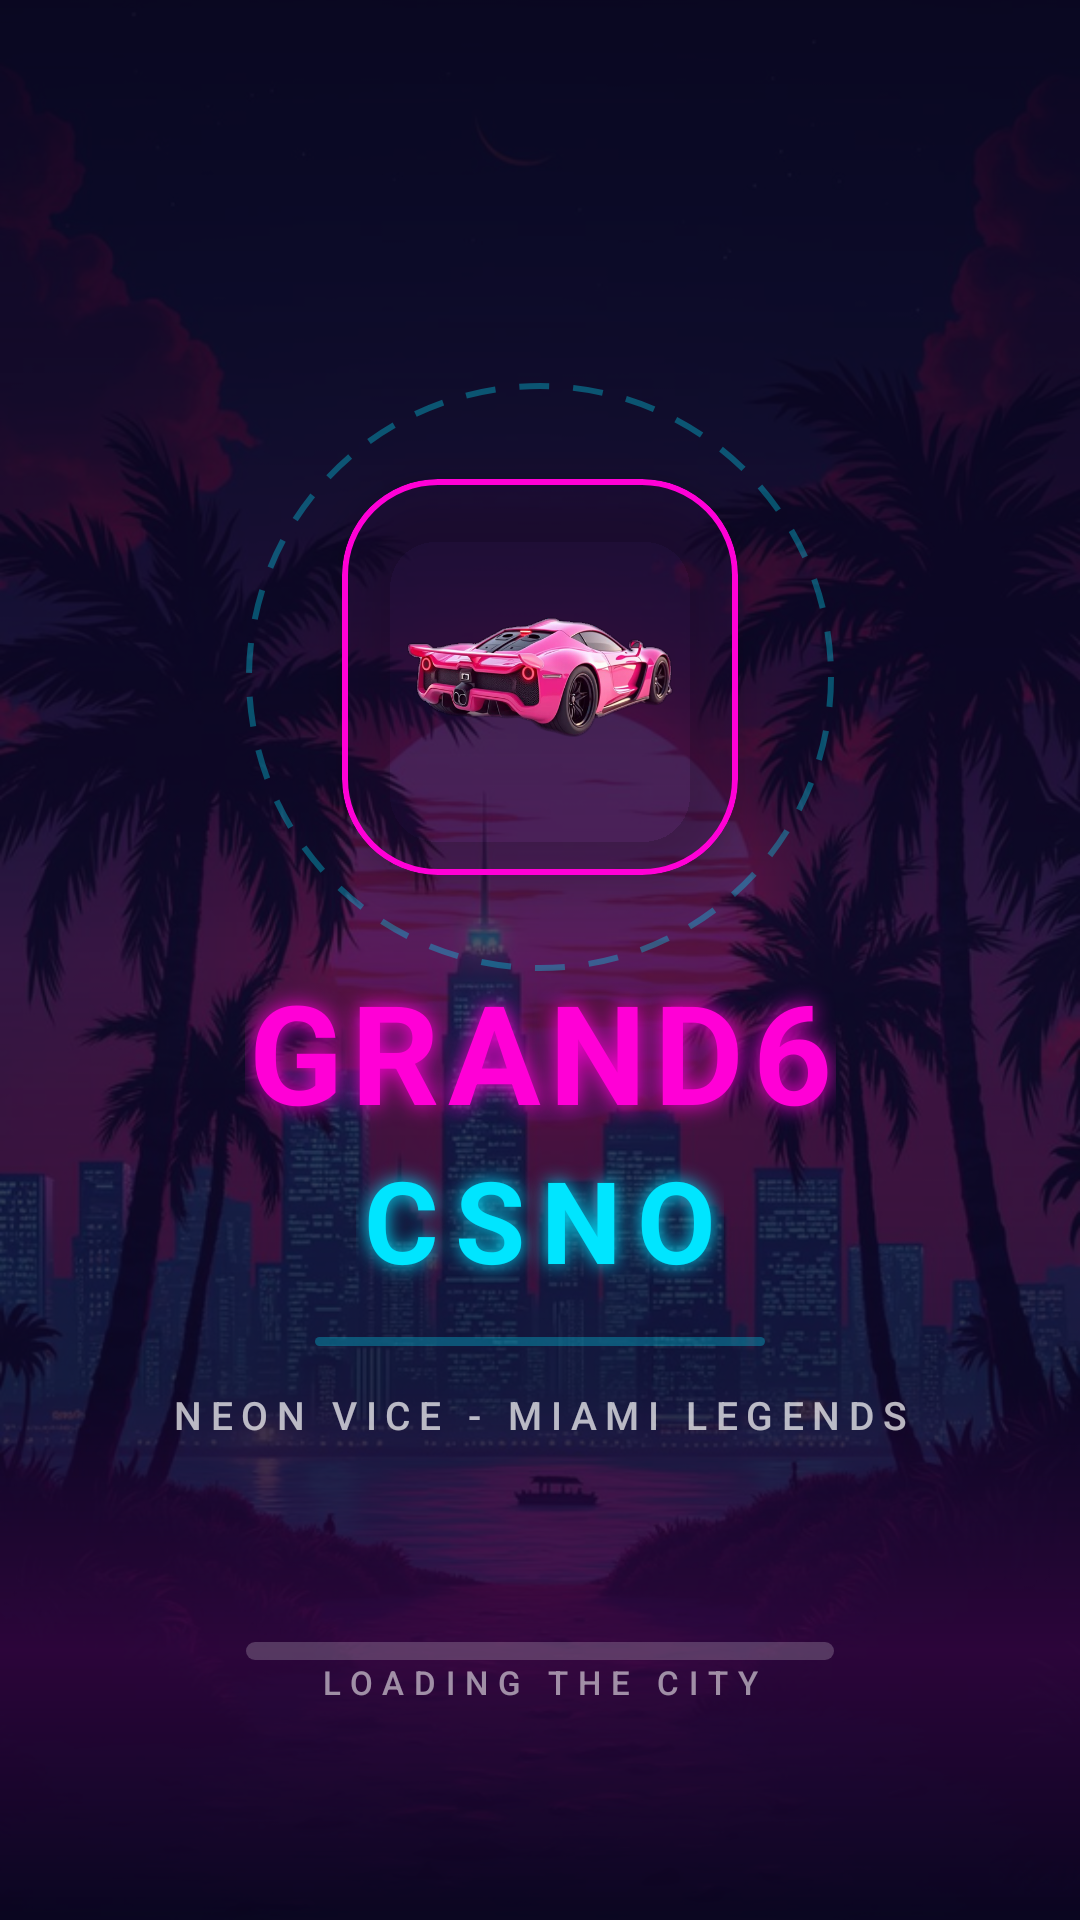

Here is an Android app screen rendered from its layout file. Give the layout XML and the strings, colors and styles it references.
<!-- AndroidManifest.xml: application theme Theme.Grand6Csno -->
<!-- res/layout/fragment_splash.xml -->
<?xml version="1.0" encoding="utf-8"?>
<androidx.constraintlayout.widget.ConstraintLayout xmlns:android="http://schemas.android.com/apk/res/android"
    xmlns:app="http://schemas.android.com/apk/res-auto"
    android:layout_width="match_parent"
    android:layout_height="match_parent"
    android:background="@drawable/bg_gradient_splash">

    <ImageView
        android:id="@+id/splash_background"
        android:layout_width="0dp"
        android:layout_height="0dp"
        android:importantForAccessibility="no"
        android:scaleType="centerCrop"
        android:src="@drawable/bg_splash"
        app:layout_constraintBottom_toBottomOf="parent"
        app:layout_constraintEnd_toEndOf="parent"
        app:layout_constraintStart_toStartOf="parent"
        app:layout_constraintTop_toTopOf="parent" />

    <View
        android:id="@+id/splash_scrim"
        android:layout_width="0dp"
        android:layout_height="0dp"
        android:background="@drawable/overlay_splash_scrim"
        android:importantForAccessibility="no"
        app:layout_constraintBottom_toBottomOf="parent"
        app:layout_constraintEnd_toEndOf="parent"
        app:layout_constraintStart_toStartOf="parent"
        app:layout_constraintTop_toTopOf="parent" />

    <View
        android:id="@+id/splash_horizon_glow"
        android:layout_width="0dp"
        android:layout_height="180dp"
        android:alpha="0.45"
        android:background="@drawable/bg_horizon_glow"
        android:importantForAccessibility="no"
        app:layout_constraintBottom_toBottomOf="parent"
        app:layout_constraintEnd_toEndOf="parent"
        app:layout_constraintStart_toStartOf="parent" />

    <View
        android:id="@+id/splash_ring"
        android:layout_width="196dp"
        android:layout_height="196dp"
        android:background="@drawable/bg_neon_ring"
        android:importantForAccessibility="no"
        app:layout_constraintBottom_toBottomOf="@id/splash_emblem"
        app:layout_constraintEnd_toEndOf="@id/splash_emblem"
        app:layout_constraintStart_toStartOf="@id/splash_emblem"
        app:layout_constraintTop_toTopOf="@id/splash_emblem" />

    <com.google.android.material.card.MaterialCardView
        android:id="@+id/splash_emblem"
        android:layout_width="@dimen/splash_emblem_size"
        android:layout_height="@dimen/splash_emblem_size"
        app:cardBackgroundColor="@color/surface_pill"
        app:cardCornerRadius="@dimen/radius_emblem"
        app:cardElevation="@dimen/card_elevation"
        app:layout_constraintBottom_toTopOf="@id/splash_title_top"
        app:layout_constraintEnd_toEndOf="parent"
        app:layout_constraintStart_toStartOf="parent"
        app:layout_constraintTop_toTopOf="parent"
        app:layout_constraintVertical_chainStyle="packed"
        app:strokeColor="@color/neon_pink"
        app:strokeWidth="@dimen/stroke_bold">

        <ImageView
            android:id="@+id/splash_emblem_sprite"
            android:layout_width="@dimen/splash_emblem_sprite"
            android:layout_height="@dimen/splash_emblem_sprite"
            android:layout_gravity="center"
            android:contentDescription="@string/cd_brand_emblem"
            android:scaleType="fitCenter"
            android:src="@drawable/sprite_car_hero" />

    </com.google.android.material.card.MaterialCardView>

    <TextView
        android:id="@+id/splash_title_top"
        android:layout_width="wrap_content"
        android:layout_height="wrap_content"
        android:layout_marginTop="@dimen/gap_xl"
        android:letterSpacing="0.06"
        android:shadowColor="@color/neon_pink"
        android:shadowDx="0"
        android:shadowDy="0"
        android:shadowRadius="18"
        android:text="@string/splash_title_top"
        android:textAppearance="@style/TextAppearance.App.Hero"
        android:textColor="@color/neon_pink"
        android:textSize="@dimen/text_hero"
        app:layout_constraintBottom_toTopOf="@id/splash_title_bottom"
        app:layout_constraintEnd_toEndOf="parent"
        app:layout_constraintStart_toStartOf="parent"
        app:layout_constraintTop_toBottomOf="@id/splash_emblem" />

    <TextView
        android:id="@+id/splash_title_bottom"
        android:layout_width="wrap_content"
        android:layout_height="wrap_content"
        android:letterSpacing="0.14"
        android:shadowColor="@color/cyber_cyan"
        android:shadowDx="0"
        android:shadowDy="0"
        android:shadowRadius="16"
        android:text="@string/splash_title_bottom"
        android:textAppearance="@style/TextAppearance.App.Hero"
        android:textColor="@color/cyber_cyan"
        android:textSize="@dimen/text_hero_sub"
        app:layout_constraintBottom_toTopOf="@id/splash_underline"
        app:layout_constraintEnd_toEndOf="parent"
        app:layout_constraintStart_toStartOf="parent"
        app:layout_constraintTop_toBottomOf="@id/splash_title_top" />

    <View
        android:id="@+id/splash_underline"
        android:layout_width="150dp"
        android:layout_height="3dp"
        android:layout_marginTop="@dimen/gap_m"
        android:background="@drawable/lane_divider_dash"
        android:importantForAccessibility="no"
        app:layout_constraintBottom_toTopOf="@id/splash_tagline"
        app:layout_constraintEnd_toEndOf="parent"
        app:layout_constraintStart_toStartOf="parent"
        app:layout_constraintTop_toBottomOf="@id/splash_title_bottom" />

    <TextView
        android:id="@+id/splash_tagline"
        android:layout_width="wrap_content"
        android:layout_height="wrap_content"
        android:layout_marginTop="@dimen/gap_m"
        android:letterSpacing="0.22"
        android:text="@string/splash_tagline"
        android:textAppearance="@style/TextAppearance.App.Label"
        android:textColor="@color/text_secondary"
        android:textSize="13sp"
        app:layout_constraintBottom_toBottomOf="parent"
        app:layout_constraintEnd_toEndOf="parent"
        app:layout_constraintStart_toStartOf="parent"
        app:layout_constraintTop_toBottomOf="@id/splash_underline" />

    <com.google.android.material.progressindicator.LinearProgressIndicator
        android:id="@+id/splash_progress"
        android:layout_width="@dimen/splash_progress_width"
        android:layout_height="wrap_content"
        android:indeterminate="true"
        app:indicatorColor="@color/cyber_cyan"
        app:layout_constraintBottom_toTopOf="@id/splash_loading_label"
        app:layout_constraintEnd_toEndOf="parent"
        app:layout_constraintStart_toStartOf="parent"
        app:trackColor="@color/track_light"
        app:trackCornerRadius="3dp"
        app:trackThickness="@dimen/splash_progress_thickness" />

    <TextView
        android:id="@+id/splash_loading_label"
        android:layout_width="wrap_content"
        android:layout_height="wrap_content"
        android:layout_marginBottom="72dp"
        android:accessibilityLiveRegion="polite"
        android:letterSpacing="0.3"
        android:text="@string/splash_loading"
        android:textAppearance="@style/TextAppearance.App.Label"
        android:textColor="@color/text_muted"
        android:textSize="@dimen/text_caption"
        app:layout_constraintBottom_toBottomOf="parent"
        app:layout_constraintEnd_toEndOf="parent"
        app:layout_constraintStart_toStartOf="parent" />

</androidx.constraintlayout.widget.ConstraintLayout>
<!-- resources referenced by this layout -->
<resources>
  <color name="cyber_cyan">#FF00E5FF</color>
  <color name="neon_pink">#FFFF00D6</color>
  <color name="surface_pill">#66171038</color>
  <color name="text_muted">#8CFFFFFF</color>
  <color name="text_secondary">#B3FFFFFF</color>
  <color name="track_light">#33FFFFFF</color>
  <dimen name="card_elevation">10dp</dimen>
  <dimen name="gap_m">14dp</dimen>
  <dimen name="gap_xl">28dp</dimen>
  <dimen name="radius_emblem">32dp</dimen>
  <dimen name="splash_emblem_size">132dp</dimen>
  <dimen name="splash_emblem_sprite">96dp</dimen>
  <dimen name="splash_progress_thickness">6dp</dimen>
  <dimen name="splash_progress_width">196dp</dimen>
  <dimen name="stroke_bold">2dp</dimen>
  <dimen name="text_caption">11sp</dimen>
  <dimen name="text_hero">46sp</dimen>
  <dimen name="text_hero_sub">38sp</dimen>
  <!-- drawable bg_neon_ring (drawable) -->
  <?xml version="1.0" encoding="utf-8"?>
  <shape xmlns:android="http://schemas.android.com/apk/res/android" android:shape="oval">
      <solid android:color="#00000000" />
      <stroke android:width="2dp" android:color="#5500E5FF" android:dashWidth="10dp" android:dashGap="8dp" />
  </shape>
  <!-- drawable lane_divider_dash (drawable) -->
  <?xml version="1.0" encoding="utf-8"?>
  <shape xmlns:android="http://schemas.android.com/apk/res/android" android:shape="rectangle">
      <solid android:color="#4D00E5FF" />
      <corners android:radius="2dp" />
  </shape>
  <string name="cd_brand_emblem">Neon supercar brand emblem</string>
  <string name="splash_loading">LOADING THE CITY</string>
  <string name="splash_tagline">NEON VICE - MIAMI LEGENDS</string>
  <string name="splash_title_bottom">CSNO</string>
  <string name="splash_title_top">GRAND6</string>
  <style name="TextAppearance.App.Hero" parent="TextAppearance.Material3.DisplayLarge">
          <item name="android:textSize">@dimen/text_hero</item>
          <item name="android:textStyle">bold</item>
          <item name="android:letterSpacing">0.06</item>
          <item name="android:textColor">@color/text_primary</item>
      </style>
  <style name="TextAppearance.App.Label" parent="TextAppearance.Material3.LabelSmall">
          <item name="android:textSize">@dimen/text_caption</item>
          <item name="android:letterSpacing">0.22</item>
          <item name="android:textAllCaps">true</item>
          <item name="android:textColor">@color/text_muted</item>
      </style>
  <color name="text_primary">#FFFFFFFF</color>
  <color name="midnight_navy">#FF09051F</color>
  <color name="luxury_gold">#FFFFD700</color>
  <color name="deep_violet">#FF171038</color>
  <color name="violet_shadow">#FF120826</color>
  <color name="stroke_light">#2EFFFFFF</color>
  <color name="siren_red">#FFFF2D55</color>
  <style name="TextAppearance.App.Display" parent="TextAppearance.Material3.DisplaySmall">
          <item name="android:textSize">@dimen/text_display</item>
          <item name="android:textStyle">bold</item>
          <item name="android:letterSpacing">0.04</item>
          <item name="android:textColor">@color/text_primary</item>
      </style>
  <style name="TextAppearance.App.Title" parent="TextAppearance.Material3.TitleMedium">
          <item name="android:textSize">@dimen/text_title</item>
          <item name="android:textStyle">bold</item>
          <item name="android:textColor">@color/text_primary</item>
      </style>
  <style name="TextAppearance.App.Body" parent="TextAppearance.Material3.BodyLarge">
          <item name="android:textSize">@dimen/text_body</item>
          <item name="android:textColor">@color/text_secondary</item>
      </style>
  <dimen name="text_display">32sp</dimen>
  <dimen name="text_headline">22sp</dimen>
  <dimen name="text_title">17sp</dimen>
  <dimen name="text_body">14sp</dimen>
  <dimen name="text_button">18sp</dimen>
  <dimen name="radius_l">20dp</dimen>
  <color name="ripple_light">#66FFFFFF</color>
  <dimen name="btn_icon_size">24dp</dimen>
  <dimen name="gap_s">10dp</dimen>
</resources>
